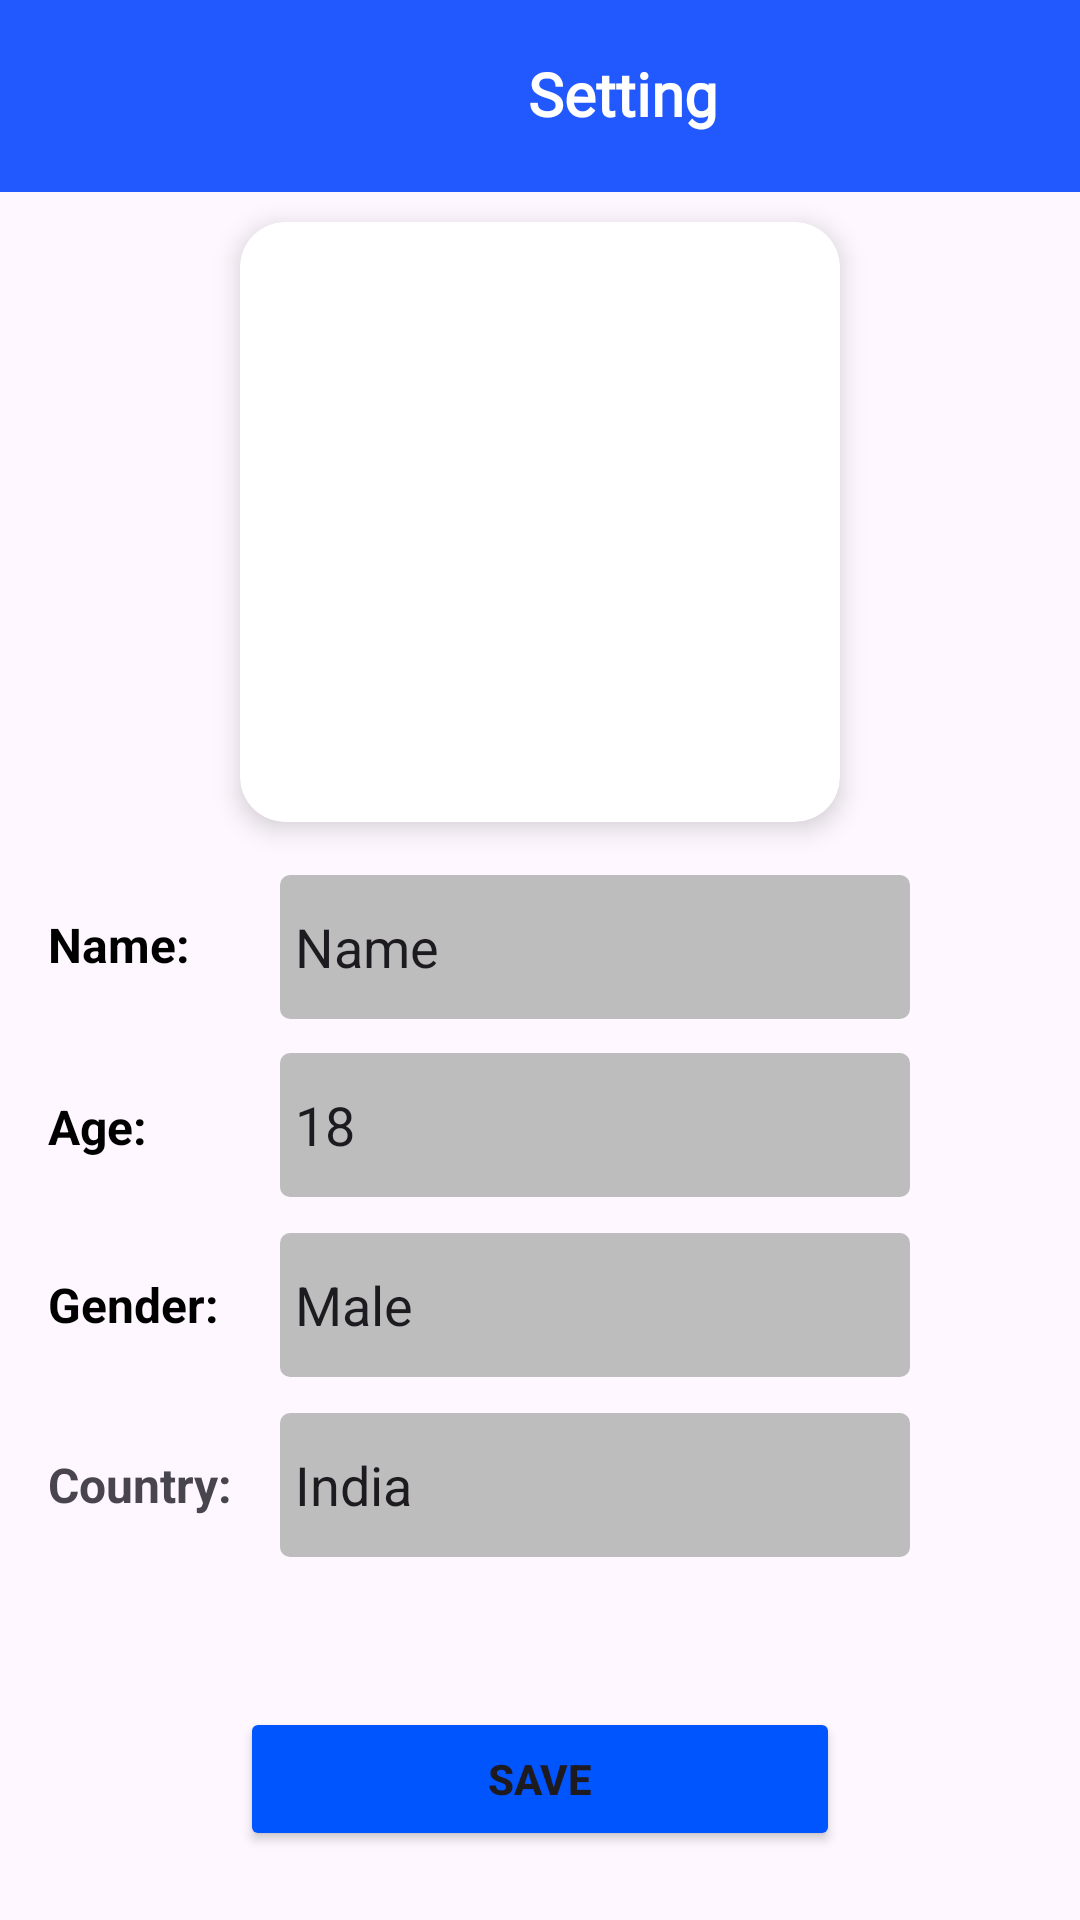

Reconstruct the res/layout file that produces this screen, plus the resources it refers to.
<!-- AndroidManifest.xml: application theme Theme.Juttela -->
<!-- res/layout/activity_setting.xml -->
<?xml version="1.0" encoding="utf-8"?>
<androidx.constraintlayout.widget.ConstraintLayout xmlns:android="http://schemas.android.com/apk/res/android"
    xmlns:app="http://schemas.android.com/apk/res-auto"
    xmlns:tools="http://schemas.android.com/tools"
    android:id="@+id/main"
    android:layout_width="match_parent"
    android:fitsSystemWindows="true"
    android:layout_height="match_parent"
    tools:context=".Setting_Activity">

    <androidx.appcompat.widget.Toolbar
        android:id="@+id/toolbar2"
        android:layout_width="match_parent"
        android:layout_height="wrap_content"
        android:background="#2159FF"
        android:minHeight="?attr/actionBarSize"
        android:theme="?attr/actionBarTheme"
        app:layout_constraintEnd_toEndOf="parent"
        app:layout_constraintStart_toStartOf="parent"
        app:layout_constraintTop_toTopOf="parent" />

    <ImageView
        android:id="@+id/imageView16"
        android:layout_width="30dp"
        android:layout_height="30dp"
        android:layout_marginStart="10dp"
        app:layout_constraintBottom_toBottomOf="@+id/toolbar2"
        app:layout_constraintStart_toStartOf="@+id/toolbar2"
        app:layout_constraintTop_toTopOf="@+id/toolbar2"
        app:layout_constraintVertical_bias="0.47"
        app:srcCompat="@drawable/backarrow" />

    <ScrollView
        android:layout_width="0dp"
        android:layout_height="0dp"
        app:layout_constraintBottom_toBottomOf="parent"
        app:layout_constraintEnd_toEndOf="parent"
        app:layout_constraintStart_toStartOf="parent"
        app:layout_constraintTop_toBottomOf="@+id/toolbar2">

        <androidx.constraintlayout.widget.ConstraintLayout
            android:layout_width="match_parent"
            android:layout_height="wrap_content"
            android:paddingBottom="16dp">

            <androidx.cardview.widget.CardView
                android:id="@+id/cardView2"
                android:layout_width="200dp"
                android:layout_height="200dp"
                android:layout_marginTop="10dp"
                app:cardCornerRadius="15dp"
                app:cardElevation="5dp"
                app:layout_constraintEnd_toEndOf="parent"
                app:layout_constraintStart_toStartOf="parent"
                app:layout_constraintTop_toTopOf="parent">

                <androidx.constraintlayout.widget.ConstraintLayout
                    android:layout_width="match_parent"
                    android:layout_height="match_parent">

                    <ImageView
                        android:id="@+id/imageView15"
                        android:layout_width="0dp"
                        android:layout_height="0dp"
                        android:scaleType="centerCrop"
                        app:layout_constraintBottom_toBottomOf="parent"
                        app:layout_constraintEnd_toEndOf="parent"
                        app:layout_constraintStart_toStartOf="parent"
                        app:layout_constraintTop_toTopOf="parent"
                        app:srcCompat="@drawable/avatar" />
                </androidx.constraintlayout.widget.ConstraintLayout>
            </androidx.cardview.widget.CardView>

            <TextView
                android:id="@+id/textView20"
                android:layout_width="wrap_content"
                android:layout_height="wrap_content"
                android:layout_marginStart="16dp"
                android:layout_marginTop="30dp"
                android:text="Name:"
                android:textColor="#000000"
                android:textSize="16sp"
                android:textStyle="bold"
                app:layout_constraintStart_toStartOf="parent"
                app:layout_constraintTop_toBottomOf="@+id/cardView2" />

            <EditText
                android:id="@+id/editTextText"
                android:layout_width="wrap_content"
                android:layout_height="48dp"
                android:layout_marginStart="30dp"
                android:background="@drawable/background_text"
                android:ems="10"
                android:inputType="text"
                android:padding="5dp"
                android:text="Name"
                app:layout_constraintBottom_toBottomOf="@+id/textView20"
                app:layout_constraintStart_toEndOf="@+id/textView20"
                app:layout_constraintTop_toTopOf="@+id/textView20"
                app:layout_constraintVertical_bias="0.478" />

            <TextView
                android:id="@+id/textView21"
                android:layout_width="wrap_content"
                android:layout_height="wrap_content"
                android:layout_marginTop="25dp"
                android:text="Age:"
                android:textColor="#000000"
                android:textSize="16sp"
                android:textStyle="bold"
                app:layout_constraintStart_toStartOf="@+id/textView20"
                app:layout_constraintTop_toBottomOf="@+id/editTextText" />

            <EditText
                android:id="@+id/editTextText2"
                android:layout_width="wrap_content"
                android:layout_height="48dp"
                android:background="@drawable/background_text"
                android:ems="10"
                android:inputType="text"
                android:padding="5dp"
                android:text="18"
                app:layout_constraintBottom_toBottomOf="@+id/textView21"
                app:layout_constraintEnd_toEndOf="@+id/editTextText"
                app:layout_constraintTop_toTopOf="@+id/textView21"
                app:layout_constraintVertical_bias="0.521" />

            <TextView
                android:id="@+id/textView22"
                android:layout_width="wrap_content"
                android:layout_height="wrap_content"
                android:layout_marginTop="25dp"
                android:text="Gender:"
                android:textColor="#000000"
                android:textSize="16sp"
                android:textStyle="bold"
                app:layout_constraintStart_toStartOf="@+id/textView21"
                app:layout_constraintTop_toBottomOf="@+id/editTextText2" />

            <EditText
                android:id="@+id/editTextText3"
                android:layout_width="wrap_content"
                android:layout_height="48dp"
                android:background="@drawable/background_text"
                android:ems="10"
                android:inputType="text"
                android:padding="5dp"
                android:text="Male"
                app:layout_constraintBottom_toBottomOf="@+id/textView22"
                app:layout_constraintEnd_toEndOf="@+id/editTextText2"
                app:layout_constraintTop_toTopOf="@+id/textView22" />

            <TextView
                android:id="@+id/textView23"
                android:layout_width="wrap_content"
                android:layout_height="wrap_content"
                android:layout_marginTop="25dp"
                android:text="Country:"
                android:textSize="16sp"
                android:textStyle="bold"
                app:layout_constraintStart_toStartOf="@+id/textView22"
                app:layout_constraintTop_toBottomOf="@+id/editTextText3" />

            <EditText
                android:id="@+id/editTextText4"
                android:layout_width="wrap_content"
                android:layout_height="48dp"
                android:background="@drawable/background_text"
                android:ems="10"
                android:inputType="text"
                android:padding="5dp"
                android:text="India"
                app:layout_constraintBottom_toBottomOf="@+id/textView23"
                app:layout_constraintEnd_toEndOf="@+id/editTextText3"
                app:layout_constraintTop_toTopOf="@+id/textView23" />

            <Button
                android:id="@+id/button2"
                android:layout_width="200dp"
                android:layout_height="wrap_content"
                android:layout_marginTop="50dp"
                android:backgroundTint="#0055FF"
                android:text="Save"
                android:textStyle="bold"
                app:cornerRadius="10dp"
                app:layout_constraintEnd_toEndOf="parent"
                app:layout_constraintStart_toStartOf="parent"
                app:layout_constraintTop_toBottomOf="@+id/editTextText4" />

        </androidx.constraintlayout.widget.ConstraintLayout>
    </ScrollView>

    <TextView
        android:id="@+id/textView24"
        android:layout_width="wrap_content"
        android:layout_height="wrap_content"
        android:layout_marginStart="136dp"
        android:fontFamily="@font/calistoga"
        android:text="Setting"
        android:textColor="#FFFFFF"
        android:textSize="20sp"
        android:textStyle="bold"
        app:layout_constraintBottom_toBottomOf="@+id/imageView16"
        app:layout_constraintStart_toEndOf="@+id/imageView16"
        app:layout_constraintTop_toTopOf="@+id/imageView16" />
</androidx.constraintlayout.widget.ConstraintLayout>
<!-- resources referenced by this layout -->
<resources>
  <!-- drawable background_text (drawable) -->
  <?xml version="1.0" encoding="utf-8"?>
  <shape xmlns:android="http://schemas.android.com/apk/res/android">
  
      <corners android:radius="10px"/>
      <solid android:color="#BDBDBD"/>
  
  
  </shape>
  <style name="Theme.Juttela" parent="Base.Theme.Juttela" />
  <style name="Base.Theme.Juttela" parent="Theme.Material3.DayNight.NoActionBar">
          
          
      </style>
</resources>
